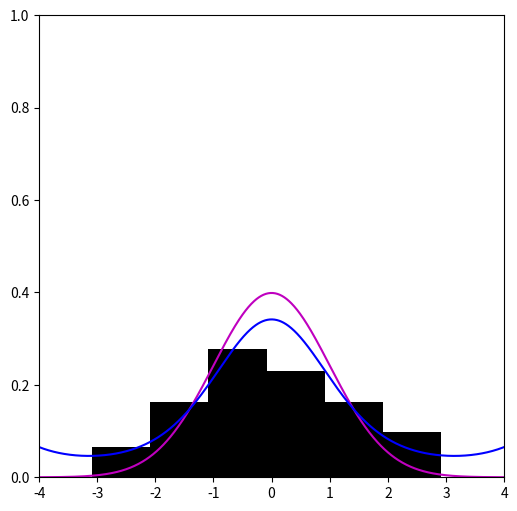

Reproduce this figure in Python.
# Plotting utilities

# Imports
import random
import numpy as np
import matplotlib.pyplot as plt

color_list = [ 'b', 'g', 'r', 'c', 'y', 'm' ]


def histogram_and_curves( array, mean = 0.0, stdDev = 1.0, bins = None, xAxis = 'X', yAxis = 'Y', zAxis = 'Z', show = True, *curves ):

    """
    Plots a histogram of a data array in 1 or 2 dimensions.
    """

    color = 'k'
    bgcolor = 'w'
    style = 'bar'

    fig = plt.figure( figsize = (6,6) )
    ax = fig.add_subplot( 111, facecolor = bgcolor )

    if bins is None:
        bins = np.arange( np.amin( array ), np.amax( array ) )

    XMIN = mean - ( 4 * stdDev )
    XMAX = mean + ( 4 * stdDev )

    ax.set_xlim( XMIN, XMAX )
    ax.set_ylim( 0, 1 )
    t = np.arange( XMIN , XMAX, 0.01)

    if array.ndim is 1:

        # Plot the 1D histogram
        n, bins, patches = ax.hist( array, bins = bins, density = True, color = color, histtype = style )

        ax.plot( t, spyst.norm.pdf(t), color = random.choice( color_list ) )
        ax.plot( t, spyst.vonmises.pdf(t, 1), color = random.choice( color_list ) )

        # Plot distribution curves
        #if curves:
        #    for curve in curves:
        #        ax.plot( t, curve, color = random.choice( dashed_color_list ) )
                #ax.plot( t, curve, color = 'r' )

        if show:
            plt.show()

    elif array.ndim is 2:
        raise ValueError()

    else:
        print( "Invalid dimensions. Required: 1 or 2. (Actual: {})".format( array.ndim ) )

    return ax


def waterfall( array, ax = None, offset = None, border = 0, labels = True, bins = None, show = True ):

    """
    Waterfall plot of an array. Requires an array of 2 dimensions.
    """

    if array.ndim is 2:
        if offset is None:
            offset = np.max( np.average( array, axis = 0 ) )

        fig = plt.figure( figsize = (6,6) )
        bgcolor = 'w'
        ax = fig.add_subplot( 111, facecolor = bgcolor )
        color = 'k'

        if bins is None:
            bins = np.arange( array.shape[1] )


        XMIN = 0
        XMAX = len( bins ) - 1
        YMIN = 0 - offset
        YMAX = ( 1 + len( array ) ) * offset
        XLOW = XMIN - ( XMAX - XMIN ) * border
        XHIGH = ( XMAX - XMIN ) * border + XMAX
        YLOW = YMIN - ( YMAX - YMIN ) * border
        YHIGH = ( YMAX - YMIN ) * border + YMAX


        for i in np.arange( len( array ) ):
            ax.plot( array[i][bins] + offset * i, color )

        ax.set_xlim( XLOW, XHIGH )
        ax.set_ylim( YLOW, YHIGH )

        if not labels:
            ax.set_xticklabels([])
            ax.set_yticklabels([])
        if show:
            plt.show()
    else:
        print( "Invalid dimensions. Required: 2. (Actual: {})".format( array.ndim ) )

    return ax


def greyscale( array, ax = None, cbar = False, mask = None, show = True, filename = None, setnan = 0.0, **kwargs ):

    """Basic imshow of array"""

    if array.ndim is 2:
        if mask is not None:
            imshow( np.ma.masked_array( array, mask = mask ), ax = ax, **kwargs )
        else:
            imshow( array, ax = ax, **kwargs )
        if cbar:
            plt.colorbar()
        if filename is not None:
            plt.savefig( filename )
        if show:
            plt.show()
        else:
            plt.close()
    else:
        print( "Invalid dimensions. Required: 2. (Actual: {})".format( array.ndim ) )
    return ax

def imshow( x, ax = None, origin = 'lower', interpolation = 'nearest', aspect = 'auto', **kwargs ):
    if ax is not None:
        im = ax.imshow( x, origin = origin, interpolation = interpolation, aspect = aspect, **kwargs )
    else:
        im = plt.imshow( x, origin = origin, interpolation = interpolation, aspect = aspect, **kwargs )
    return im



if __name__ == "__main__":

    import scipy.stats as spyst
    import scipy.optimize as opt

    array = np.random.vonmises( mu = 0, kappa = 1, size = 64 )

    print(array)

    histogram_and_curves( array )
